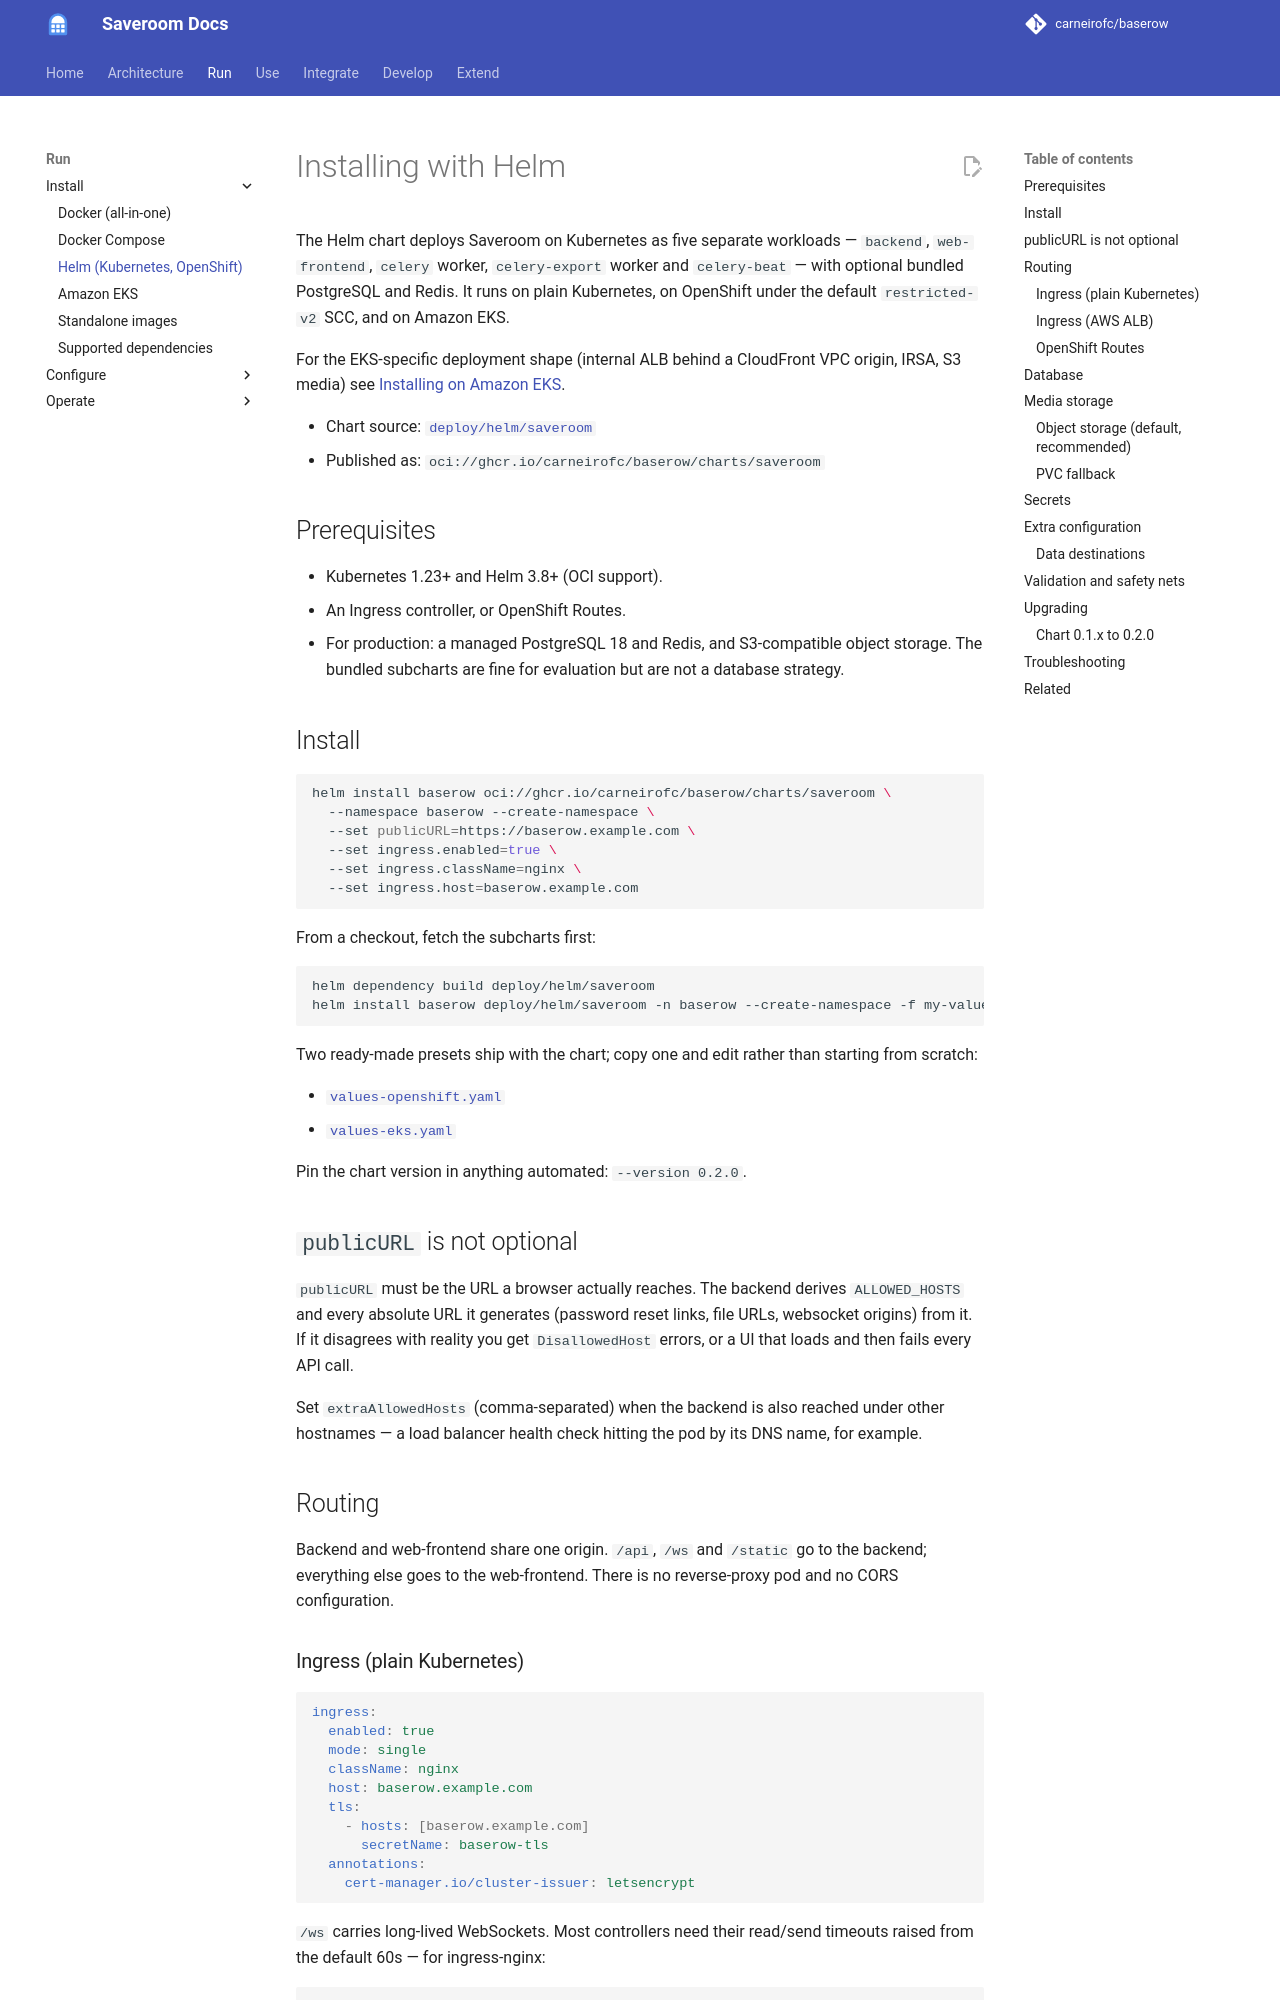

repository: carneirofc/baserow · page: installation/install-with-helm/index.html · generator: mkdocs

# Installing with Helm

The Helm chart deploys Saveroom on Kubernetes as five separate workloads — `backend`,
`web-frontend`, `celery` worker, `celery-export` worker and `celery-beat` — with optional bundled PostgreSQL
and Redis. It runs on plain Kubernetes, on OpenShift under the default `restricted-v2`
SCC, and on Amazon EKS.

For the EKS-specific deployment shape (internal ALB behind a CloudFront VPC origin,
IRSA, S3 media) see [Installing on Amazon EKS](install-on-eks.md).

- Chart source: [`deploy/helm/saveroom`](../../deploy/helm/saveroom)
- Published as: `oci://ghcr.io/carneirofc/baserow/charts/saveroom`

## Prerequisites

- Kubernetes 1.23+ and Helm 3.8+ (OCI support).
- An Ingress controller, or OpenShift Routes.
- For production: a managed PostgreSQL 18 and Redis, and S3-compatible object storage.
  The bundled subcharts are fine for evaluation but are not a database strategy.

## Install

```sh
helm install baserow oci://ghcr.io/carneirofc/baserow/charts/saveroom \
  --namespace baserow --create-namespace \
  --set publicURL=https://baserow.example.com \
  --set ingress.enabled=true \
  --set ingress.className=nginx \
  --set ingress.host=baserow.example.com
```

From a checkout, fetch the subcharts first:

```sh
helm dependency build deploy/helm/saveroom
helm install baserow deploy/helm/saveroom -n baserow --create-namespace -f my-values.yaml
```

Two ready-made presets ship with the chart; copy one and edit rather than starting
from scratch:

- [`values-openshift.yaml`](../../deploy/helm/saveroom/values-openshift.yaml)
- [`values-eks.yaml`](../../deploy/helm/saveroom/values-eks.yaml)

Pin the chart version in anything automated: `--version 0.2.0`.

## `publicURL` is not optional

`publicURL` must be the URL a browser actually reaches. The backend derives
`ALLOWED_HOSTS` and every absolute URL it generates (password reset links, file URLs,
websocket origins) from it. If it disagrees with reality you get `DisallowedHost`
errors, or a UI that loads and then fails every API call.

Set `extraAllowedHosts` (comma-separated) when the backend is also reached under other
hostnames — a load balancer health check hitting the pod by its DNS name, for example.

## Routing

Backend and web-frontend share one origin. `/api`, `/ws` and
`/static` go to the backend; everything else goes to the web-frontend. There is no
reverse-proxy pod and no CORS configuration.

### Ingress (plain Kubernetes)

```yaml
ingress:
  enabled: true
  mode: single
  className: nginx
  host: baserow.example.com
  tls:
    - hosts: [baserow.example.com]
      secretName: baserow-tls
  annotations:
    cert-manager.io/cluster-issuer: letsencrypt
```

`/ws` carries long-lived WebSockets. Most controllers need their read/send timeouts
raised from the default 60s — for ingress-nginx:

```yaml
  annotations:
    nginx.ingress.kubernetes.io/proxy-read-timeout: "3600"
    nginx.ingress.kubernetes.io/proxy-send-timeout: "3600"
```
